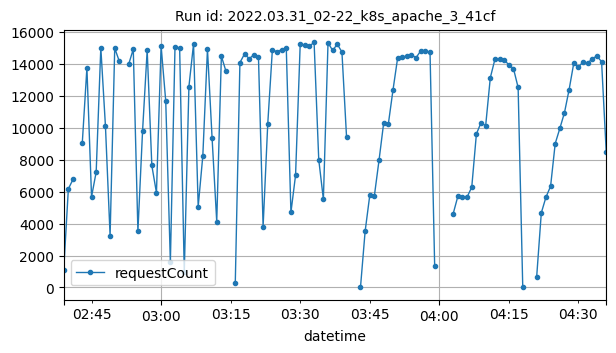

The file beside this chart, header and first rows:
datetime, requestCount
2022-03-31T02:39:00Z, 1112
2022-03-31T02:40:00Z, 6171
2022-03-31T02:41:00Z, 6768
2022-03-31T02:43:00Z, 9029
2022-03-31T02:44:00Z, 13747
2022-03-31T02:45:00Z, 5678
2022-03-31T02:46:00Z, 7229
2022-03-31T02:47:00Z, 15012
2022-03-31T02:48:00Z, 10093
2022-03-31T02:49:00Z, 3239
2022-03-31T02:50:00Z, 14981
2022-03-31T02:51:00Z, 14149
2022-03-31T02:53:00Z, 13962
2022-03-31T02:54:00Z, 14918
2022-03-31T02:55:00Z, 3517
2022-03-31T02:56:00Z, 9779
2022-03-31T02:57:00Z, 14860
2022-03-31T02:58:00Z, 7637
2022-03-31T02:59:00Z, 5927
2022-03-31T03:00:00Z, 15117
2022-03-31T03:01:00Z, 11672
2022-03-31T03:02:00Z, 1592
2022-03-31T03:03:00Z, 15073
2022-03-31T03:04:00Z, 14988
2022-03-31T03:05:00Z, 970
2022-03-31T03:06:00Z, 12577
2022-03-31T03:07:00Z, 15246
2022-03-31T03:08:00Z, 5061
2022-03-31T03:09:00Z, 8249
2022-03-31T03:10:00Z, 14918
2022-03-31T03:11:00Z, 9336
2022-03-31T03:12:00Z, 4120
2022-03-31T03:13:00Z, 14484
2022-03-31T03:14:00Z, 13524
2022-03-31T03:16:00Z, 290
2022-03-31T03:17:00Z, 14076
2022-03-31T03:18:00Z, 14619
2022-03-31T03:19:00Z, 14323
2022-03-31T03:20:00Z, 14563
2022-03-31T03:21:00Z, 14420
2022-03-31T03:22:00Z, 3810
2022-03-31T03:23:00Z, 10231
2022-03-31T03:24:00Z, 14882
2022-03-31T03:25:00Z, 14752
2022-03-31T03:26:00Z, 14892
2022-03-31T03:27:00Z, 14959
2022-03-31T03:28:00Z, 4696
2022-03-31T03:29:00Z, 7028
2022-03-31T03:30:00Z, 15215
2022-03-31T03:31:00Z, 15154
2022-03-31T03:32:00Z, 15117
2022-03-31T03:33:00Z, 15336
2022-03-31T03:34:00Z, 8002
2022-03-31T03:35:00Z, 5521
2022-03-31T03:36:00Z, 15314
2022-03-31T03:37:00Z, 14839
2022-03-31T03:38:00Z, 15231
2022-03-31T03:39:00Z, 14739
2022-03-31T03:40:00Z, 9395
2022-03-31T03:43:00Z, 1
... 48 more rows
